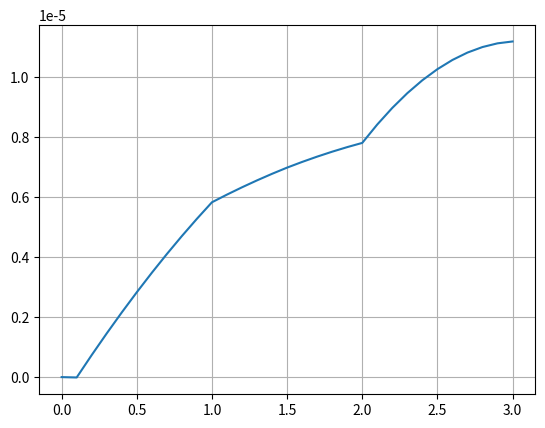

Generate this figure with matplotlib:
import numpy as np
from scipy.integrate import quad
import  matplotlib.pyplot as plt

def delta(x):
    if abs(x) <= 1e-4:
        return 1
    else:
        return 0

def E(x):
    if x <= l/3:
        return E1
    elif x <= 2 * l/3:
        return E2
    else:
        return E3


def P(x):
    if x <= l / 3:
        return P1
    elif x <= 2 * l / 3:
        return P2
    else:
        return P3


E1 = 2 * 10**11
E2 = 4 * 10**11
E3 = 8 * 10**10
P1 = 50000
P2 = 30000
P3 = 10000
n = 31
l = 3
g = 9.81
q1 = 30000
q2 = 40000
q = 25000
x = np.linspace(0, l, n)
K = np.zeros((n, n))
F = np.zeros((n, 1))
h = l/(n - 1)
for i in range(0, n - 1):
    B = [[-1/h], [1/h]]
    K_E = B @ np.transpose(B)
    D = quad(E, x[i], x[i + 1])[0]
    Fg = np.array([[P1 * g * h/2], [P1 * g * h/2]])
    Fq = np.array([[q1/2 * delta(x[i] - l/3) + q2/2 * delta(x[i] - l/2) + q * delta(x[i] - l)], [q1/2 * delta(x[i + 1] - l/3) + q2/2 * delta(x[i + 1] - 2 * l/3) + q * delta(x[i + 1] - l)]])
    F_E = Fg + Fq
    for j in range(len(K_E)):
        for k in range(len(K_E[j])):
            K[j + i][k + i] += K_E[j][k] * D
    for j in range(len(F_E)):
        F[j + i][0] += F_E[j][0]
K[1][1] *= 10**8
U = np.dot(np.linalg.inv(K), F)
sigma = np.zeros_like(U.transpose()[0])

for i in range(0, n - 1):
    U_E = [U.transpose()[0][i], U.transpose()[0][i + 1]]
    D = quad(E, x[i], x[i + 1])[0]
    B = [-1 / h, 1 / h]
    

plt.plot(x, U)
plt.grid()
plt.show()
